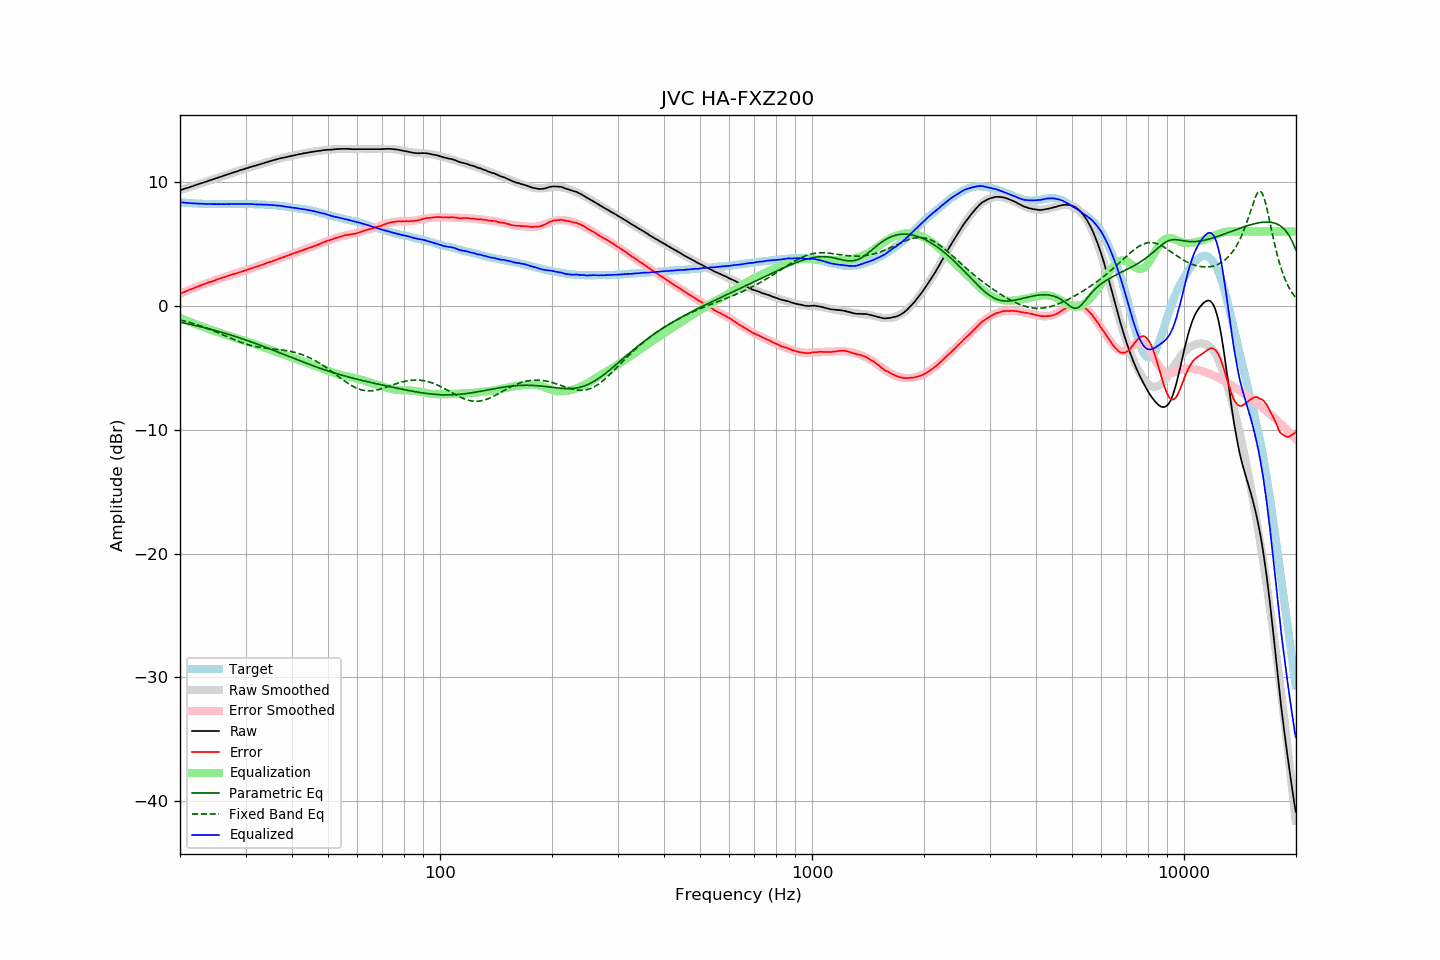

The data file committed next to this chart (first rows):
frequency, raw, error, smoothed, error_smoothed, equalization, parametric_eq, fixed_band_eq, equalized_raw, equalized_smoothed, target
20.00, 9.32, 0.97, 9.32, 0.96, -0.96, -1.34, -1.14, 8.35, 8.35, 8.35
20.20, 9.36, 1.02, 9.36, 1.02, -1.02, -1.36, -1.18, 8.34, 8.34, 8.34
20.40, 9.41, 1.08, 9.40, 1.08, -1.08, -1.39, -1.21, 8.33, 8.33, 8.33
20.61, 9.45, 1.13, 9.45, 1.13, -1.13, -1.41, -1.24, 8.32, 8.32, 8.32
20.81, 9.49, 1.19, 9.49, 1.18, -1.18, -1.44, -1.28, 8.30, 8.31, 8.30
21.02, 9.53, 1.24, 9.53, 1.24, -1.24, -1.47, -1.31, 8.29, 8.29, 8.29
21.23, 9.58, 1.30, 9.58, 1.29, -1.29, -1.49, -1.35, 8.29, 8.28, 8.28
21.44, 9.62, 1.33, 9.62, 1.34, -1.34, -1.52, -1.39, 8.27, 8.28, 8.29
21.66, 9.66, 1.39, 9.66, 1.40, -1.40, -1.55, -1.43, 8.26, 8.27, 8.27
21.87, 9.71, 1.44, 9.71, 1.45, -1.45, -1.58, -1.47, 8.26, 8.26, 8.27
22.09, 9.75, 1.50, 9.75, 1.50, -1.50, -1.61, -1.51, 8.25, 8.25, 8.25
22.31, 9.79, 1.54, 9.79, 1.55, -1.55, -1.64, -1.55, 8.24, 8.24, 8.25
22.54, 9.84, 1.60, 9.84, 1.60, -1.60, -1.67, -1.59, 8.24, 8.24, 8.24
22.76, 9.88, 1.64, 9.88, 1.65, -1.65, -1.70, -1.64, 8.23, 8.23, 8.24
22.99, 9.93, 1.70, 9.92, 1.69, -1.69, -1.73, -1.69, 8.23, 8.23, 8.23
23.22, 9.97, 1.75, 9.97, 1.74, -1.74, -1.76, -1.73, 8.23, 8.22, 8.21
23.45, 10.01, 1.78, 10.01, 1.79, -1.79, -1.80, -1.78, 8.22, 8.22, 8.22
23.69, 10.05, 1.83, 10.05, 1.84, -1.84, -1.83, -1.83, 8.21, 8.21, 8.21
23.92, 10.10, 1.90, 10.10, 1.89, -1.89, -1.86, -1.88, 8.21, 8.21, 8.20
24.16, 10.14, 1.93, 10.14, 1.93, -1.93, -1.90, -1.93, 8.21, 8.21, 8.21
24.40, 10.18, 1.97, 10.18, 1.98, -1.98, -1.93, -1.98, 8.20, 8.21, 8.21
24.65, 10.23, 2.02, 10.23, 2.02, -2.02, -1.97, -2.04, 8.21, 8.21, 8.21
24.89, 10.27, 2.06, 10.27, 2.07, -2.07, -2.00, -2.09, 8.20, 8.20, 8.21
25.14, 10.31, 2.11, 10.31, 2.11, -2.11, -2.04, -2.14, 8.20, 8.20, 8.20
25.39, 10.36, 2.16, 10.36, 2.15, -2.15, -2.07, -2.20, 8.20, 8.20, 8.20
25.65, 10.40, 2.20, 10.40, 2.20, -2.20, -2.11, -2.26, 8.20, 8.20, 8.20
25.91, 10.44, 2.24, 10.44, 2.24, -2.24, -2.15, -2.31, 8.20, 8.20, 8.20
26.16, 10.49, 2.28, 10.49, 2.29, -2.29, -2.18, -2.37, 8.20, 8.20, 8.21
26.43, 10.53, 2.32, 10.53, 2.33, -2.33, -2.22, -2.42, 8.20, 8.20, 8.20
26.69, 10.58, 2.37, 10.57, 2.37, -2.37, -2.26, -2.48, 8.21, 8.20, 8.20
26.96, 10.62, 2.42, 10.62, 2.41, -2.41, -2.30, -2.54, 8.20, 8.20, 8.20
27.23, 10.66, 2.46, 10.66, 2.45, -2.45, -2.34, -2.59, 8.20, 8.21, 8.20
27.50, 10.71, 2.51, 10.70, 2.49, -2.49, -2.38, -2.65, 8.21, 8.21, 8.20
27.77, 10.75, 2.54, 10.75, 2.54, -2.54, -2.42, -2.70, 8.21, 8.21, 8.21
28.05, 10.79, 2.58, 10.79, 2.58, -2.58, -2.46, -2.76, 8.21, 8.21, 8.21
28.33, 10.83, 2.61, 10.83, 2.62, -2.62, -2.51, -2.81, 8.21, 8.21, 8.22
28.62, 10.87, 2.65, 10.87, 2.66, -2.66, -2.55, -2.86, 8.21, 8.22, 8.22
28.90, 10.92, 2.69, 10.92, 2.70, -2.70, -2.59, -2.91, 8.22, 8.22, 8.22
29.19, 10.96, 2.74, 10.96, 2.74, -2.74, -2.64, -2.96, 8.22, 8.22, 8.22
29.48, 11.00, 2.78, 11.00, 2.78, -2.78, -2.68, -3.00, 8.22, 8.22, 8.22
29.78, 11.04, 2.82, 11.04, 2.82, -2.82, -2.72, -3.05, 8.21, 8.22, 8.22
30.08, 11.08, 2.86, 11.08, 2.87, -2.87, -2.77, -3.09, 8.21, 8.21, 8.22
30.38, 11.12, 2.91, 11.12, 2.91, -2.91, -2.81, -3.13, 8.21, 8.21, 8.21
30.68, 11.17, 2.96, 11.16, 2.95, -2.95, -2.86, -3.17, 8.22, 8.21, 8.20
30.99, 11.21, 3.00, 11.20, 2.99, -2.99, -2.91, -3.20, 8.21, 8.20, 8.20
31.30, 11.24, 3.04, 11.24, 3.04, -3.04, -2.95, -3.24, 8.20, 8.20, 8.20
31.61, 11.28, 3.08, 11.28, 3.08, -3.08, -3.00, -3.27, 8.19, 8.19, 8.20
31.93, 11.31, 3.13, 11.32, 3.13, -3.13, -3.05, -3.29, 8.18, 8.19, 8.18
32.24, 11.35, 3.16, 11.35, 3.17, -3.17, -3.10, -3.32, 8.18, 8.18, 8.18
32.57, 11.39, 3.22, 11.39, 3.22, -3.22, -3.14, -3.34, 8.17, 8.18, 8.17
32.89, 11.43, 3.26, 11.43, 3.26, -3.26, -3.19, -3.36, 8.17, 8.17, 8.17
33.22, 11.47, 3.30, 11.47, 3.31, -3.31, -3.24, -3.38, 8.16, 8.17, 8.17
33.55, 11.51, 3.34, 11.51, 3.35, -3.35, -3.29, -3.40, 8.16, 8.16, 8.17
33.89, 11.56, 3.41, 11.55, 3.40, -3.40, -3.34, -3.42, 8.16, 8.16, 8.15
34.23, 11.60, 3.46, 11.59, 3.44, -3.44, -3.39, -3.43, 8.16, 8.15, 8.14
34.57, 11.63, 3.49, 11.63, 3.49, -3.49, -3.44, -3.45, 8.14, 8.14, 8.14
34.92, 11.67, 3.54, 11.67, 3.54, -3.54, -3.49, -3.46, 8.13, 8.13, 8.12
35.27, 11.71, 3.57, 11.71, 3.58, -3.58, -3.54, -3.48, 8.13, 8.13, 8.14
35.62, 11.75, 3.63, 11.75, 3.63, -3.63, -3.59, -3.49, 8.12, 8.12, 8.12
35.97, 11.79, 3.67, 11.78, 3.68, -3.68, -3.64, -3.50, 8.11, 8.11, 8.12
... 635 more rows
